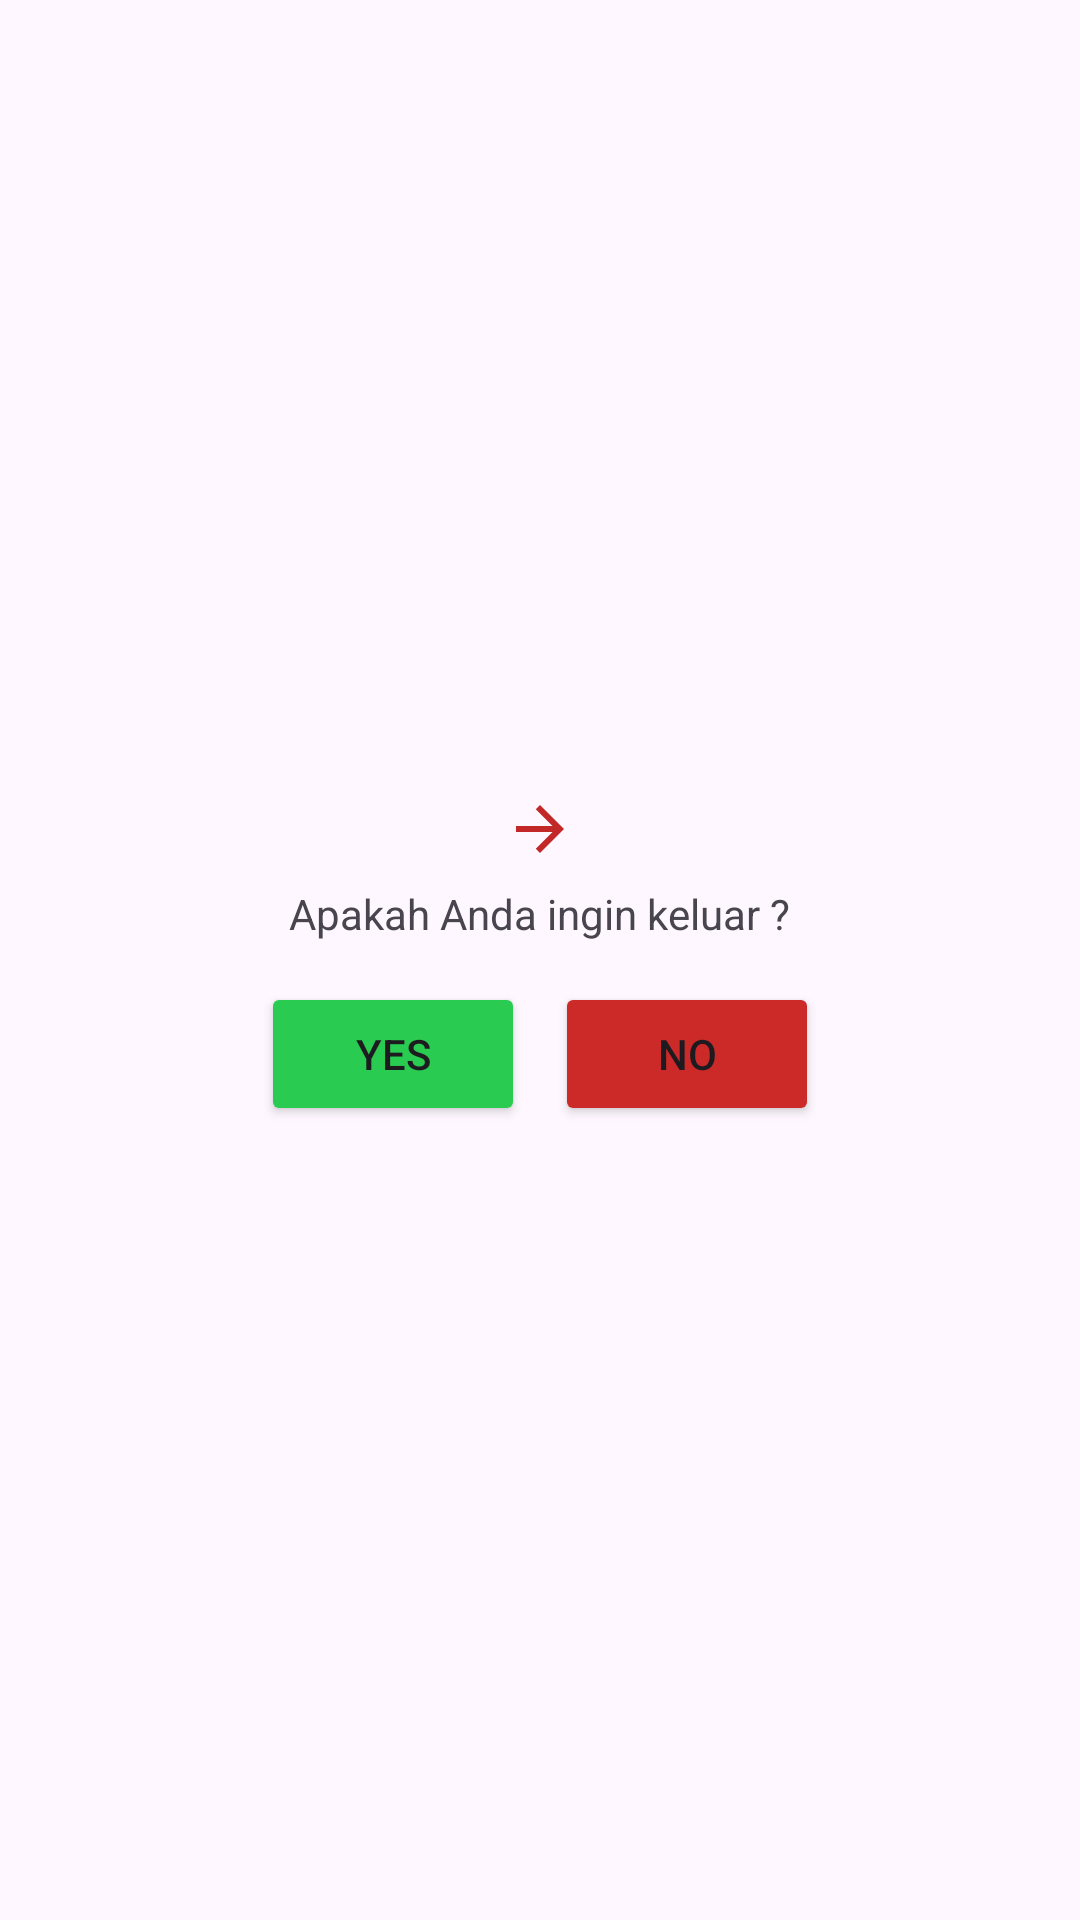

The Android layout XML behind this screen, and the referenced resources:
<!-- AndroidManifest.xml: application theme Theme.BCAS_App -->
<!-- res/layout/dialog_layout.xml -->
<?xml version="1.0" encoding="utf-8"?>
<LinearLayout xmlns:android="http://schemas.android.com/apk/res/android"
    android:layout_width="match_parent"
    android:layout_height="wrap_content"
    android:gravity="center"
    android:orientation="vertical">


    <androidx.appcompat.widget.AppCompatImageView
        android:layout_width="wrap_content"
        android:layout_height="wrap_content"
        android:id="@+id/ivIconDialog"
        android:src="@drawable/ic_logout"/>

    <TextView
        android:layout_width="wrap_content"
        android:layout_height="wrap_content"
        android:id="@+id/tvTitle"
        android:layout_marginTop="20px"
        android:text="Apakah Anda ingin keluar ?"/>

    <LinearLayout
        android:layout_width="wrap_content"
        android:layout_height="wrap_content"
        android:layout_marginTop="40px">

        <Button
            android:layout_width="wrap_content"
            android:layout_height="wrap_content"
            android:id="@+id/btnYes"
            android:layout_marginRight="30px"
            android:backgroundTint="#29CC51"
            android:text="Yes">

        </Button>
        <Button
            android:layout_width="wrap_content"
            android:layout_height="wrap_content"
            android:id="@+id/btnNo"
            android:backgroundTint="#CC2929"
            android:text="No">

        </Button>
    </LinearLayout>


</LinearLayout>
<!-- resources referenced by this layout -->
<resources>
  <!-- drawable ic_logout (drawable) -->
  <vector android:autoMirrored="true" android:height="24dp"
      android:tint="#C22828" android:viewportHeight="24"
      android:viewportWidth="24" android:width="24dp" xmlns:android="http://schemas.android.com/apk/res/android">
      <path android:fillColor="@android:color/white" android:pathData="M12,4l-1.41,1.41L16.17,11H4v2h12.17l-5.58,5.59L12,20l8,-8z"/>
  </vector>
  <style name="Theme.BCAS_App" parent="Base.Theme.BCAS_App" />
  <style name="Base.Theme.BCAS_App" parent="Theme.Material3.DayNight.NoActionBar">
          
          
      </style>
</resources>
